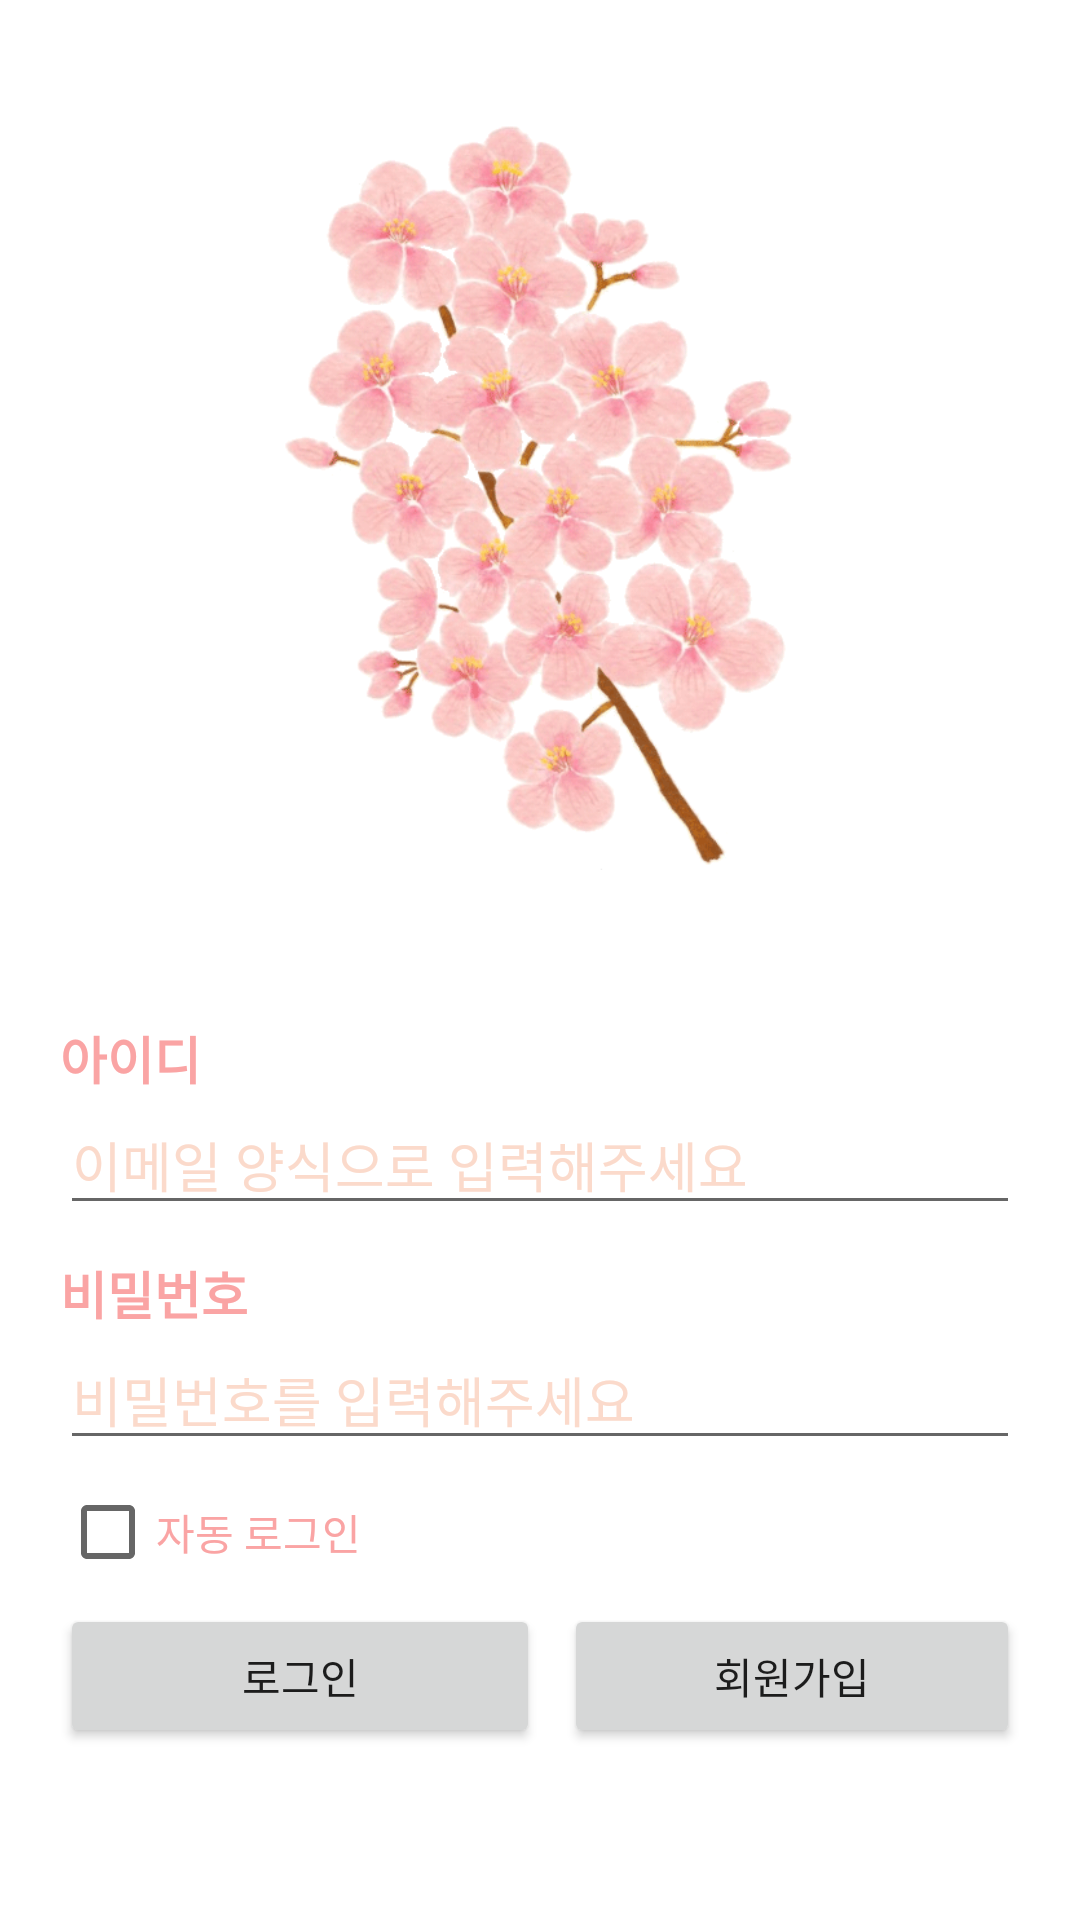

Here is an Android app screen rendered from its layout file. Give the layout XML and the strings, colors and styles it references.
<!-- AndroidManifest.xml: application theme Theme.Colosseum_home -->
<!-- res/layout/activity_login.xml -->
<?xml version="1.0" encoding="utf-8"?>
<layout>


    <LinearLayout xmlns:android="http://schemas.android.com/apk/res/android"
        xmlns:app="http://schemas.android.com/apk/res-auto"
        xmlns:tools="http://schemas.android.com/tools"
        android:layout_width="match_parent"
        android:layout_height="match_parent"
        android:orientation="vertical"
        android:padding="20dp"
        tools:context=".LoginActivity">


        <ImageView
            android:layout_width="wrap_content"
            android:layout_height="250dp"
            android:layout_marginTop="20dp"
            android:src="@drawable/pinkpink" />


        <TextView
            android:layout_width="wrap_content"
            android:layout_height="wrap_content"
            android:layout_marginTop="50dp"
            android:text="아이디"
            android:textSize="17sp"
            android:textColor="@color/pppink"
            android:textStyle="bold" />

        <EditText
            android:id="@+id/emailEdt"
            android:layout_width="match_parent"
            android:layout_height="wrap_content"
            android:hint="이메일 양식으로 입력해주세요"
            android:textColor="@color/garypink"
            android:inputType="textEmailAddress"
            android:textColorHint="@color/pink" />

        <TextView
            android:layout_width="wrap_content"
            android:layout_height="wrap_content"
            android:layout_marginTop="10dp"
            android:text="비밀번호"
            android:textSize="17sp"
            android:textColor="@color/pppink"
            android:textStyle="bold" />

        <EditText
            android:id="@+id/passwordEdt"
            android:layout_width="match_parent"
            android:layout_height="wrap_content"
            android:hint="비밀번호를 입력해주세요"
            android:textColor="@color/garypink"
            android:inputType="textPassword"
            android:textColorHint="@color/pink" />

        <CheckBox

            android:id="@+id/autoLoginCheckBox"
            android:layout_width="wrap_content"
            android:layout_height="wrap_content"
            android:textColor="@color/pppink"
            android:text="자동 로그인"/>


        <LinearLayout
            android:layout_width="match_parent"
            android:layout_height="wrap_content"
            android:orientation="horizontal">

            <Button
                android:id="@+id/loginBtn"
                android:layout_width="match_parent"
                android:layout_height="wrap_content"
                android:layout_weight="1"
                android:text="로그인" />


            <Button
                android:id="@+id/singUpBtn"
                android:layout_width="match_parent"
                android:layout_height="wrap_content"
                android:layout_marginStart="8dp"
                android:layout_weight="1"
                android:text="회원가입" />


        </LinearLayout>


    </LinearLayout>


</layout>
<!-- resources referenced by this layout -->
<resources>
  <color name="garypink">#FFc1aba0</color>
  <color name="pink">#FFfbdacb</color>
  <color name="pppink">#FFfaa4a4</color>
  <!-- drawable pinkpink: png bitmap (drawable, 97171 bytes) -->
  <style name="Theme.Colosseum_home" parent="Theme.MaterialComponents.DayNight.DarkActionBar">
          
          <item name="colorPrimary">@color/ppink</item>
          <item name="colorPrimaryVariant">@color/ppink</item>
          <item name="colorOnPrimary">@color/white</item>
          
          <item name="colorSecondary">@color/ppink</item>
          <item name="colorSecondaryVariant">@color/teal_700</item>
          <item name="colorOnSecondary">@color/ppink</item>
          
          <item name="android:statusBarColor" tools:targetApi="l">?attr/colorPrimaryVariant</item>
          
      </style>
  <color name="ppink">#FFf9c1c1</color>
  <color name="white">#FFFFFFFF</color>
  <color name="teal_700">#FF018786</color>
</resources>
